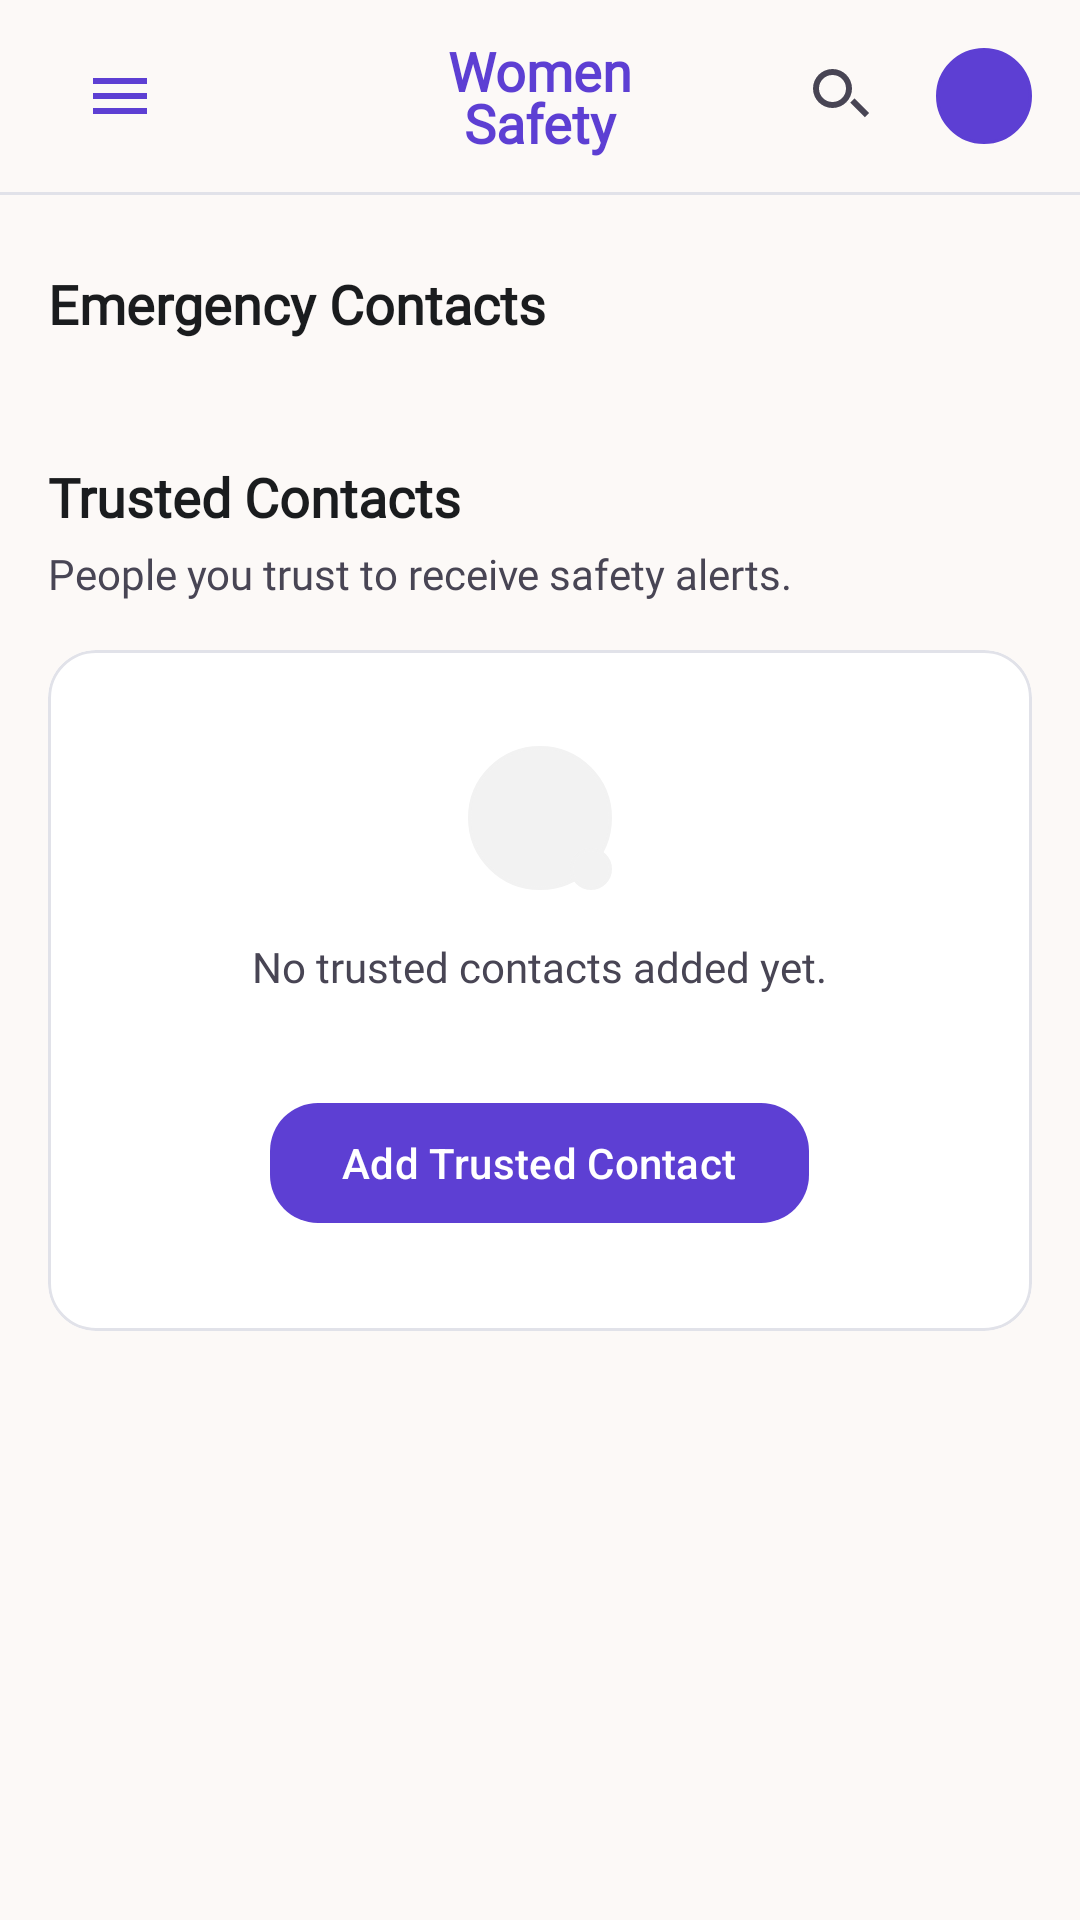

Write the Android layout XML for this screen, with the resource values it uses.
<!-- AndroidManifest.xml: application theme Theme.WomenSafety -->
<!-- res/layout/fragment_contacts.xml -->
<?xml version="1.0" encoding="utf-8"?>
<androidx.coordinatorlayout.widget.CoordinatorLayout xmlns:android="http://schemas.android.com/apk/res/android"
    xmlns:app="http://schemas.android.com/apk/res-auto"
    xmlns:tools="http://schemas.android.com/tools"
    android:layout_width="match_parent"
    android:layout_height="match_parent"
    android:background="@color/m3_background"
    tools:context=".ui.contacts.ContactsFragment">

    <com.google.android.material.appbar.AppBarLayout
        android:layout_width="match_parent"
        android:layout_height="wrap_content"
        android:background="@color/m3_surface"
        app:elevation="0dp">

        <androidx.appcompat.widget.Toolbar
            android:id="@+id/toolbar"
            android:layout_width="match_parent"
            android:layout_height="?attr/actionBarSize"
            android:background="@color/m3_surface"
            app:contentInsetStart="0dp"
            app:elevation="0dp">
            
            <androidx.constraintlayout.widget.ConstraintLayout
                android:layout_width="match_parent"
                android:layout_height="match_parent"
                android:paddingHorizontal="@dimen/screen_padding">

                <ImageButton
                    android:id="@+id/btn_menu"
                    android:layout_width="48dp"
                    android:layout_height="48dp"
                    android:background="?attr/selectableItemBackgroundBorderless"
                    android:src="@drawable/ic_menu"
                    app:tint="@color/m3_primary"
                    app:layout_constraintBottom_toBottomOf="parent"
                    app:layout_constraintStart_toStartOf="parent"
                    app:layout_constraintTop_toTopOf="parent" />

                <TextView
                    android:id="@+id/tv_app_title"
                    android:layout_width="wrap_content"
                    android:layout_height="wrap_content"
                    android:fontFamily="@font/inter"
                    android:text="@string/contacts_women_nsafety"
                    android:textColor="@color/m3_primary"
                    android:textSize="18sp"
                    android:textStyle="bold"
                    android:lineSpacingExtra="-4dp"
                    android:gravity="center"
                    app:layout_constraintBottom_toBottomOf="parent"
                    app:layout_constraintStart_toStartOf="parent"
                    app:layout_constraintEnd_toEndOf="parent"
                    app:layout_constraintTop_toTopOf="parent" />

                <ImageButton
                    android:id="@+id/btn_search"
                    android:layout_width="48dp"
                    android:layout_height="48dp"
                    android:background="?attr/selectableItemBackgroundBorderless"
                    android:src="@drawable/ic_search"
                    android:layout_marginEnd="8dp"
                    app:tint="@color/m3_on_surface_variant"
                    app:layout_constraintBottom_toBottomOf="parent"
                    app:layout_constraintEnd_toStartOf="@id/btn_add_contact_top"
                    app:layout_constraintTop_toTopOf="parent" />

                <FrameLayout
                    android:id="@+id/btn_add_contact_top"
                    android:layout_width="32dp"
                    android:layout_height="32dp"
                    android:background="@drawable/circle_bg_secondary"
                    android:backgroundTint="@color/m3_primary"
                    android:clickable="true"
                    android:focusable="true"
                    app:layout_constraintBottom_toBottomOf="parent"
                    app:layout_constraintEnd_toEndOf="parent"
                    app:layout_constraintTop_toTopOf="parent">
                    <ImageView
                        android:layout_width="20dp"
                        android:layout_height="20dp"
                        android:layout_gravity="center"
                        android:src="@drawable/ic_add"
                        app:tint="@color/on_media_text" />
                </FrameLayout>
            </androidx.constraintlayout.widget.ConstraintLayout>
        </androidx.appcompat.widget.Toolbar>
        
        <View
            android:layout_width="match_parent"
            android:layout_height="1dp"
            android:background="@color/m3_outline_variant" />
    </com.google.android.material.appbar.AppBarLayout>

    <androidx.core.widget.NestedScrollView
        android:layout_width="match_parent"
        android:layout_height="match_parent"
        app:layout_behavior="@string/appbar_scrolling_view_behavior"
        android:fillViewport="true">

        <LinearLayout
            android:layout_width="match_parent"
            android:layout_height="wrap_content"
            android:orientation="vertical"
            android:paddingHorizontal="@dimen/screen_padding"
            android:paddingTop="24dp"
            android:paddingBottom="@dimen/scroll_clearance_bottom">

            <TextView
                android:layout_width="match_parent"
                android:layout_height="wrap_content"
                android:fontFamily="@font/inter"
                android:text="@string/contacts_title"
                android:textColor="@color/m3_on_surface"
                android:textStyle="bold"
                android:textSize="18sp"
                android:layout_marginBottom="16dp" />

            <ProgressBar
                android:id="@+id/progress_sync"
                style="?android:attr/progressBarStyleHorizontal"
                android:layout_width="match_parent"
                android:layout_height="wrap_content"
                android:indeterminate="true"
                android:visibility="gone"
                android:layout_marginBottom="8dp"/>

            
            <androidx.recyclerview.widget.RecyclerView
                android:id="@+id/rv_contacts"
                android:layout_width="match_parent"
                android:layout_height="wrap_content"
                android:nestedScrollingEnabled="false"
                tools:listitem="@layout/item_contact"
                tools:itemCount="3" />
                
            
            <TextView
                android:layout_width="match_parent"
                android:layout_height="wrap_content"
                android:fontFamily="@font/inter"
                android:text="@string/contacts_trusted_contacts"
                android:textColor="@color/m3_on_surface"
                android:textStyle="bold"
                android:textSize="18sp"
                android:layout_marginTop="24dp" />
                
            <TextView
                android:layout_width="match_parent"
                android:layout_height="wrap_content"
                android:fontFamily="@font/inter"
                android:text="@string/contacts_people_you_trust_to_receive"
                android:textColor="@color/m3_on_surface_variant"
                android:textSize="14sp"
                android:layout_marginTop="4dp"
                android:layout_marginBottom="16dp" />
                
            <com.google.android.material.card.MaterialCardView
                android:id="@+id/card_empty_trusted"
                android:layout_width="match_parent"
                android:layout_height="wrap_content"
                android:layout_marginBottom="24dp"
                style="@style/Widget.SereneGuardian.CardView.Standard">
                
                <LinearLayout
                    android:layout_width="match_parent"
                    android:layout_height="wrap_content"
                    android:orientation="vertical"
                    android:gravity="center"
                    android:paddingVertical="32dp"
                    android:paddingHorizontal="24dp">
                    
                    <FrameLayout
                        android:layout_width="48dp"
                        android:layout_height="48dp"
                        android:background="@drawable/circle_bg_secondary"
                        android:backgroundTint="@color/neutral_chip_bg">
                        <ImageView
                            android:layout_width="24dp"
                            android:layout_height="24dp"
                            android:layout_gravity="center"
                            android:src="@drawable/ic_person"
                            app:tint="@color/m3_on_surface_variant" />
                        <ImageView
                            android:layout_width="14dp"
                            android:layout_height="14dp"
                            android:layout_gravity="bottom|end"
                            android:src="@drawable/ic_add"
                            app:tint="@color/m3_on_surface_variant"
                            android:background="@drawable/circle_bg_secondary"
                            android:backgroundTint="@color/neutral_chip_bg"
                            android:padding="2dp" />
                    </FrameLayout>
                    
                    <TextView
                        android:layout_width="wrap_content"
                        android:layout_height="wrap_content"
                        android:fontFamily="@font/inter"
                        android:text="@string/contacts_no_trusted_contacts_added_yet"
                        android:textColor="@color/m3_on_surface_variant"
                        android:textSize="14sp"
                        android:layout_marginTop="16dp"
                        android:layout_marginBottom="16dp" />
                        
                    <com.google.android.material.button.MaterialButton
                        android:id="@+id/btn_add_trusted_contact"
                        style="@style/Widget.SereneGuardian.Button.Primary"
                        android:layout_width="wrap_content"
                        android:layout_height="wrap_content"
                        android:text="@string/contacts_add_trusted_contact"
                        android:layout_marginTop="16dp" />
                </LinearLayout>
            </com.google.android.material.card.MaterialCardView>
            
        </LinearLayout>
    </androidx.core.widget.NestedScrollView>
</androidx.coordinatorlayout.widget.CoordinatorLayout>
<!-- res/layout/item_contact.xml (included above) -->
<?xml version="1.0" encoding="utf-8"?>
<com.google.android.material.card.MaterialCardView xmlns:android="http://schemas.android.com/apk/res/android"
    xmlns:app="http://schemas.android.com/apk/res-auto"
    xmlns:tools="http://schemas.android.com/tools"
    android:layout_width="match_parent"
    android:layout_height="wrap_content"
    android:layout_marginBottom="12dp"
    style="@style/Widget.SereneGuardian.CardView.Standard">

    <LinearLayout
        android:layout_width="match_parent"
        android:layout_height="wrap_content"
        android:orientation="horizontal"
        android:gravity="center_vertical"
        android:padding="16dp">

        <FrameLayout
            android:layout_width="48dp"
            android:layout_height="48dp">
            
            
            <View
                android:id="@+id/v_avatar_bg"
                android:layout_width="match_parent"
                android:layout_height="match_parent"
                android:background="@drawable/circle_bg_secondary"
                android:backgroundTint="@color/contact_avatar_bg" />

            <TextView
                android:id="@+id/tv_initials"
                android:layout_width="wrap_content"
                android:layout_height="wrap_content"
                android:layout_gravity="center"
                android:fontFamily="@font/inter"
                android:textColor="@color/m3_primary"
                android:textSize="18sp"
                android:textStyle="bold"
                tools:text="AH" />
                
            <com.google.android.material.imageview.ShapeableImageView
                android:id="@+id/iv_avatar"
                android:layout_width="match_parent"
                android:layout_height="match_parent"
                android:src="@drawable/ic_person"
                android:scaleType="centerCrop"
                app:shapeAppearanceOverlay="@style/ShapeAppearanceOverlay.App.CornerSize50Percent" />
        </FrameLayout>

        <LinearLayout
            android:layout_width="0dp"
            android:layout_height="wrap_content"
            android:layout_weight="1"
            android:layout_marginStart="16dp"
            android:orientation="vertical">

            <TextView
                android:id="@+id/tv_name_other"
                android:layout_width="wrap_content"
                android:layout_height="wrap_content"
                tools:text="Sarah Rahman"
                android:fontFamily="@font/inter"
                android:textColor="@color/m3_on_surface"
                android:textSize="14sp"
                android:textStyle="bold" />

            <TextView
                android:id="@+id/tv_subtitle_other"
                android:layout_width="wrap_content"
                android:layout_height="wrap_content"
                tools:text="Sister • +1 (555) 123-4567"
                android:fontFamily="@font/inter"
                android:textColor="@color/m3_on_surface_variant"
                android:textSize="12sp"
                android:layout_marginTop="2dp" />
        </LinearLayout>

        <ImageButton
            android:id="@+id/btn_call_other"
            android:layout_width="48dp"
            android:layout_height="48dp"
            android:background="@drawable/circle_bg_secondary"
            android:backgroundTint="@color/contact_avatar_bg"
            android:src="@drawable/ic_phone"
            android:padding="12dp"
            android:scaleType="centerInside"
            android:contentDescription="@string/contact_action_call"
            app:tint="@color/m3_primary"
            android:layout_marginEnd="8dp" />
            
        <ImageButton
            android:id="@+id/btn_message_other"
            android:layout_width="48dp"
            android:layout_height="48dp"
            android:background="@drawable/circle_bg_secondary"
            android:backgroundTint="@color/contact_avatar_bg"
            android:src="@drawable/ic_message"
            android:padding="12dp"
            android:scaleType="centerInside"
            android:contentDescription="@string/contact_message_contact"
            app:tint="@color/m3_primary"
            android:layout_marginEnd="8dp" />

        <ImageButton
            android:id="@+id/btn_menu_other"
            android:layout_width="48dp"
            android:layout_height="48dp"
            android:background="?attr/selectableItemBackgroundBorderless"
            android:src="@drawable/baseline_more_vert_24"
            android:contentDescription="@string/cd_contact_menu"
            app:tint="@color/m3_on_surface_variant" />
    </LinearLayout>
</com.google.android.material.card.MaterialCardView>
<!-- resources referenced by this layout -->
<resources>
  <color name="contact_avatar_bg">#F0E8FF</color>
  <color name="m3_background">#FCF9F7</color>
  <color name="m3_on_surface">#1A1C1E</color>
  <color name="m3_on_surface_variant">#484554</color>
  <color name="m3_outline_variant">#E1E2E9</color>
  <color name="m3_primary">#5D3FD3</color>
  <color name="m3_surface">#FCF9F7</color>
  <color name="neutral_chip_bg">#F2F2F2</color>
  <color name="on_media_text">#FFFFFF</color>
  <dimen name="screen_padding">16dp</dimen>
  <dimen name="scroll_clearance_bottom">100dp</dimen>
  <!-- drawable ic_menu (drawable) -->
  <vector xmlns:android="http://schemas.android.com/apk/res/android"
      android:width="24dp"
      android:height="24dp"
      android:viewportWidth="24"
      android:viewportHeight="24">
    <path
        android:fillColor="#FF000000"
        android:pathData="M3,18h18v-2H3v2zm0,-5h18v-2H3v2zm0,-7v2h18V6H3z"/>
  </vector>
  <string name="cd_contact_menu">Contact options</string>
  <string name="contact_action_call">Call</string>
  <string name="contact_message_contact">Message Contact</string>
  <string name="contacts_add_trusted_contact">Add Trusted Contact</string>
  <string name="contacts_no_trusted_contacts_added_yet">No trusted contacts added yet.</string>
  <string name="contacts_people_you_trust_to_receive">People you trust to receive safety alerts.</string>
  <string name="contacts_title">Emergency Contacts</string>
  <string name="contacts_trusted_contacts">Trusted Contacts</string>
  <string name="contacts_women_nsafety">Women\nSafety</string>
  <style name="ShapeAppearanceOverlay.App.CornerSize50Percent" parent="">
          <item name="cornerFamily">rounded</item>
          <item name="cornerSize">50%</item>
      </style>
  <style name="Theme.WomenSafety" parent="Base.Theme.WomenSafety" />
  <color name="border">#E1E2E9</color>
  <color name="m3_on_primary">#FFFFFF</color>
  <color name="m3_surface_container_lowest">#FFFFFF</color>
  <color name="m3_outline">#E1E2E9</color>
  <color name="m3_primary_container">#5D3FD3</color>
  <color name="m3_on_primary_container">#D8CEFF</color>
  <color name="m3_secondary">#E6E1FF</color>
  <color name="m3_on_secondary">#5D3FD3</color>
  <color name="m3_secondary_container">#E4DFFD</color>
  <color name="m3_on_secondary_container">#64627B</color>
  <color name="m3_tertiary">#8D001A</color>
  <color name="m3_on_tertiary">#FFFFFF</color>
  <color name="m3_tertiary_container">#B1202D</color>
  <color name="m3_on_tertiary_container">#FFC6C4</color>
  <color name="m3_error">#FF5A5F</color>
  <color name="m3_on_error">#FFFFFF</color>
  <color name="m3_error_container">#FFDAD6</color>
  <color name="m3_on_error_container">#93000A</color>
  <color name="m3_on_background">#1A1C1E</color>
  <color name="m3_surface_variant">#E2E2E5</color>
  <style name="TextAppearance.WomenSafety.AppTitle" parent="TextAppearance.Material3.HeadlineLarge">
          <item name="android:fontFamily">@font/inter</item>
          <item name="android:textSize">24sp</item>
          <item name="android:textStyle">bold</item>
      </style>
  <style tools:targetApi="28" name="TextAppearance.WomenSafety.CardTitle" parent="TextAppearance.Material3.TitleMedium">
          <item name="android:fontFamily">@font/inter</item>
          <item name="android:textSize">16sp</item>
          <item name="android:textStyle">bold</item>
          <item name="android:textFontWeight">500</item>
      </style>
  <style name="TextAppearance.WomenSafety.Body" parent="TextAppearance.Material3.BodyMedium">
          <item name="android:fontFamily">@font/inter</item>
          <item name="android:textSize">15sp</item>
      </style>
  <style name="TextAppearance.WomenSafety.Caption" parent="TextAppearance.Material3.BodySmall">
          <item name="android:fontFamily">@font/inter</item>
          <item name="android:textSize">12sp</item>
      </style>
</resources>
